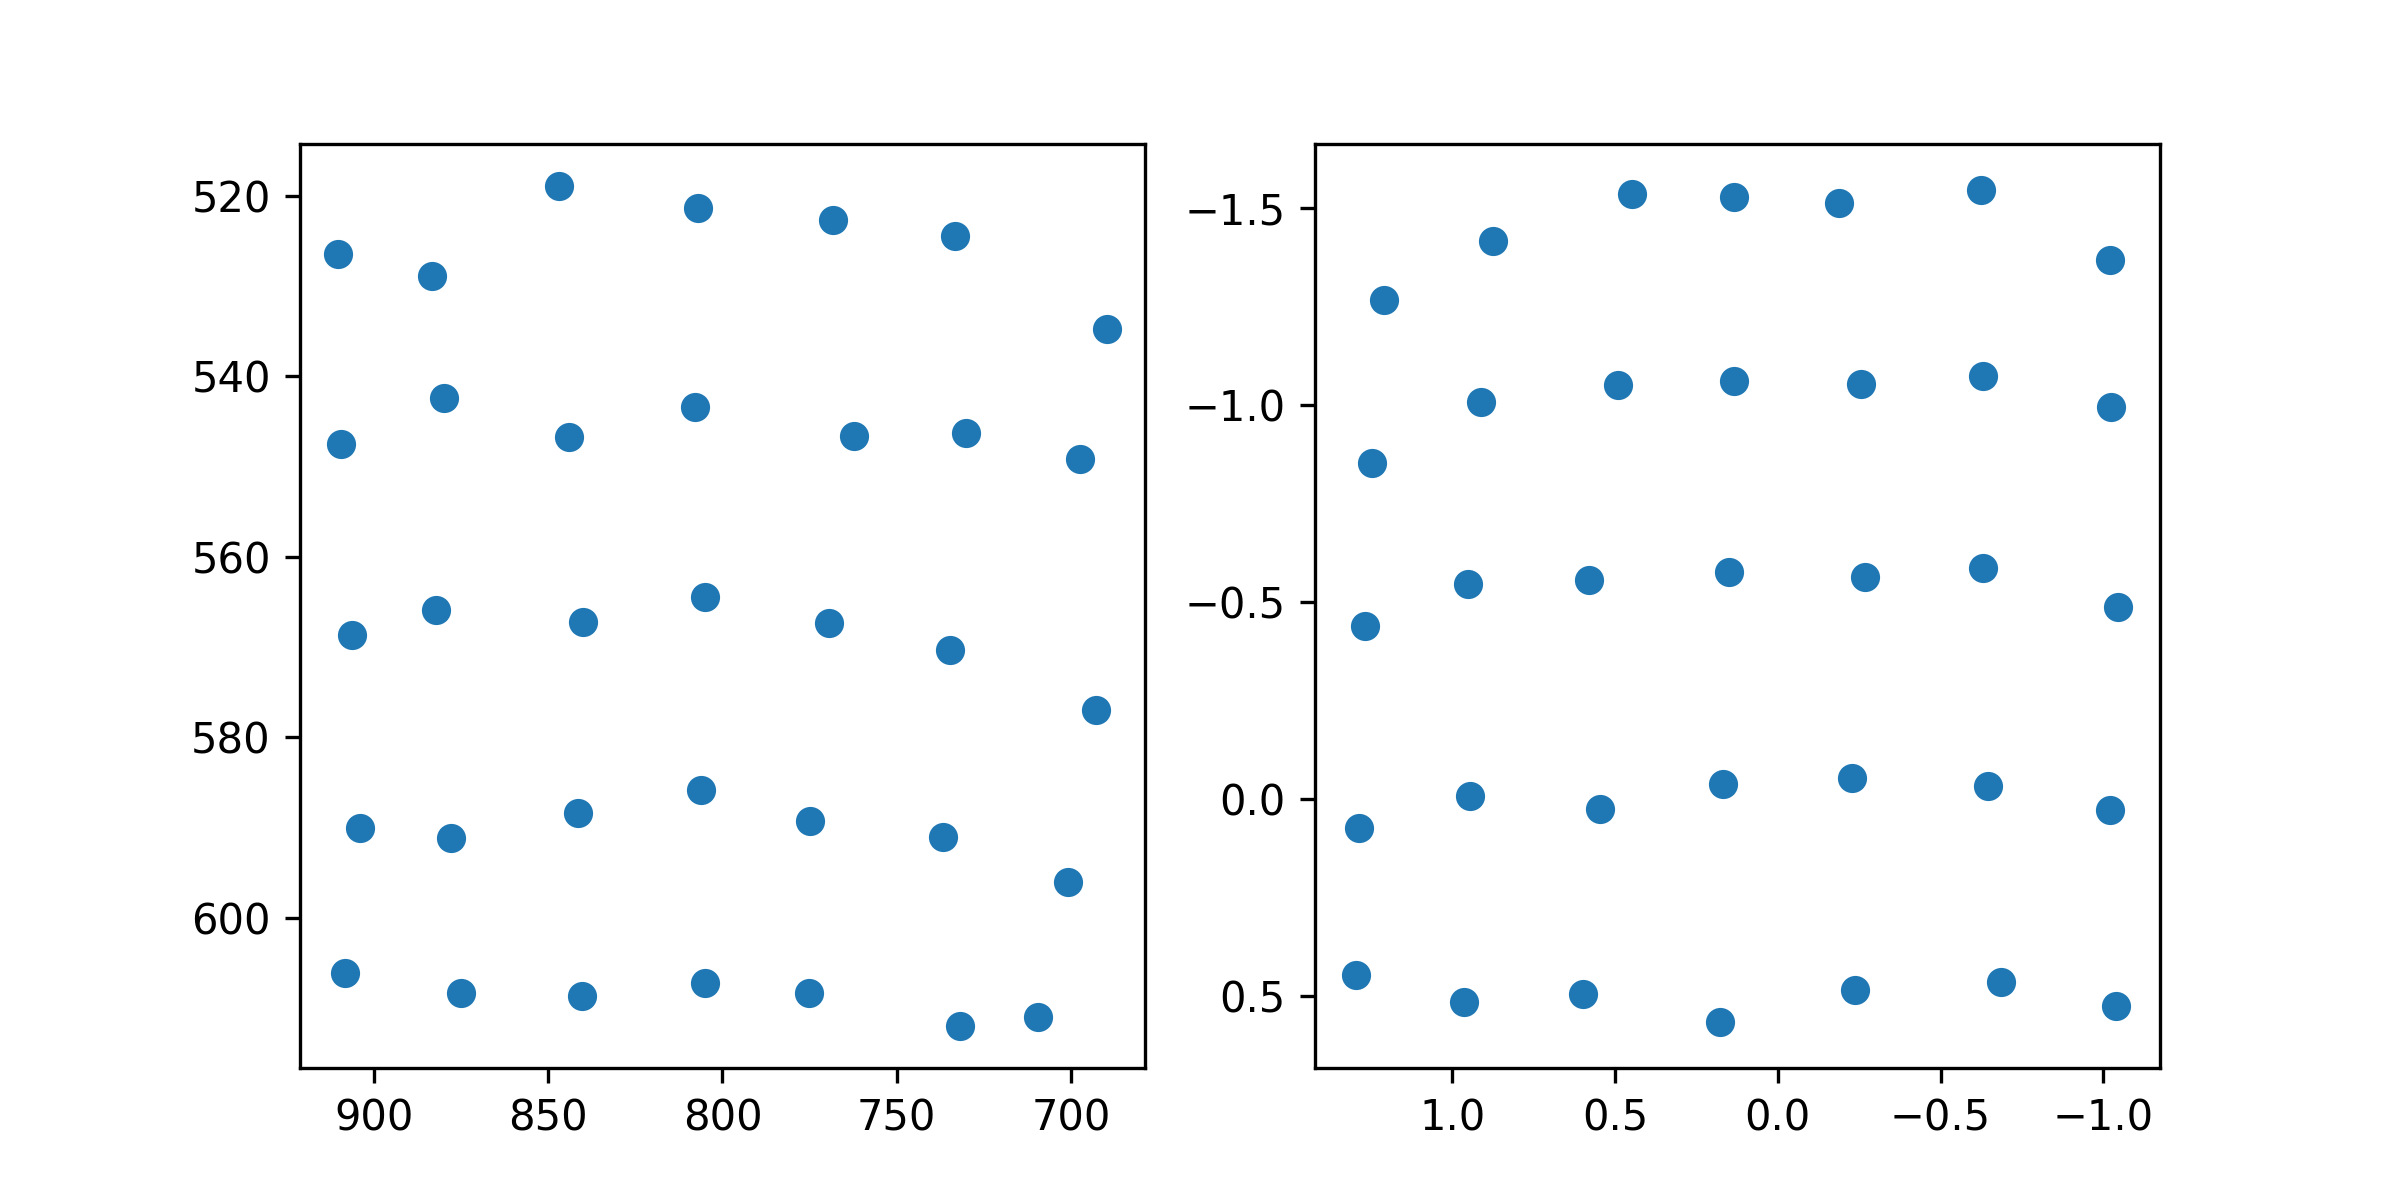

Data behind this chart, as committed beside it:
target_x, target_y, pupil_x, pupil_y
100.0, 100.0, 1.21, -1.266
386.0, 100.0, 0.8741, -1.416
672.0, 100.0, 0.4474, -1.535
958.0, 100.0, 0.1352, -1.526
1244, 100.0, -0.1885, -1.513
1530, 100.0, -0.6232, -1.545
1816, 100.0, -1.02, -1.368
100.0, 320.0, 1.247, -0.8517
386.0, 320.0, 0.9109, -1.008
672.0, 320.0, 0.4896, -1.05
958.0, 320.0, 0.1349, -1.06
1244, 320.0, -0.2561, -1.051
1530, 320.0, -0.6288, -1.073
1816, 320.0, -1.022, -0.9934
100.0, 540.0, 1.269, -0.4397
386.0, 540.0, 0.951, -0.5462
672.0, 540.0, 0.5788, -0.5557
958.0, 540.0, 0.1487, -0.5752
1244, 540.0, -0.2692, -0.5629
1530, 540.0, -0.6309, -0.5848
1816, 540.0, -1.045, -0.4866
100.0, 760.0, 1.287, 0.07258
386.0, 760.0, 0.9452, -0.006774
672.0, 760.0, 0.5453, 0.02415
958.0, 760.0, 0.1687, -0.03887
1244, 760.0, -0.2266, -0.05353
1530, 760.0, -0.6449, -0.03252
1816, 760.0, -1.022, 0.02673
100.0, 980.0, 1.295, 0.4457
386.0, 980.0, 0.9656, 0.5152
672.0, 980.0, 0.5996, 0.4956
958.0, 980.0, 0.1763, 0.5658
1244, 980.0, -0.2372, 0.4839
1530, 980.0, -0.6856, 0.465
1816, 980.0, -1.04, 0.5258
